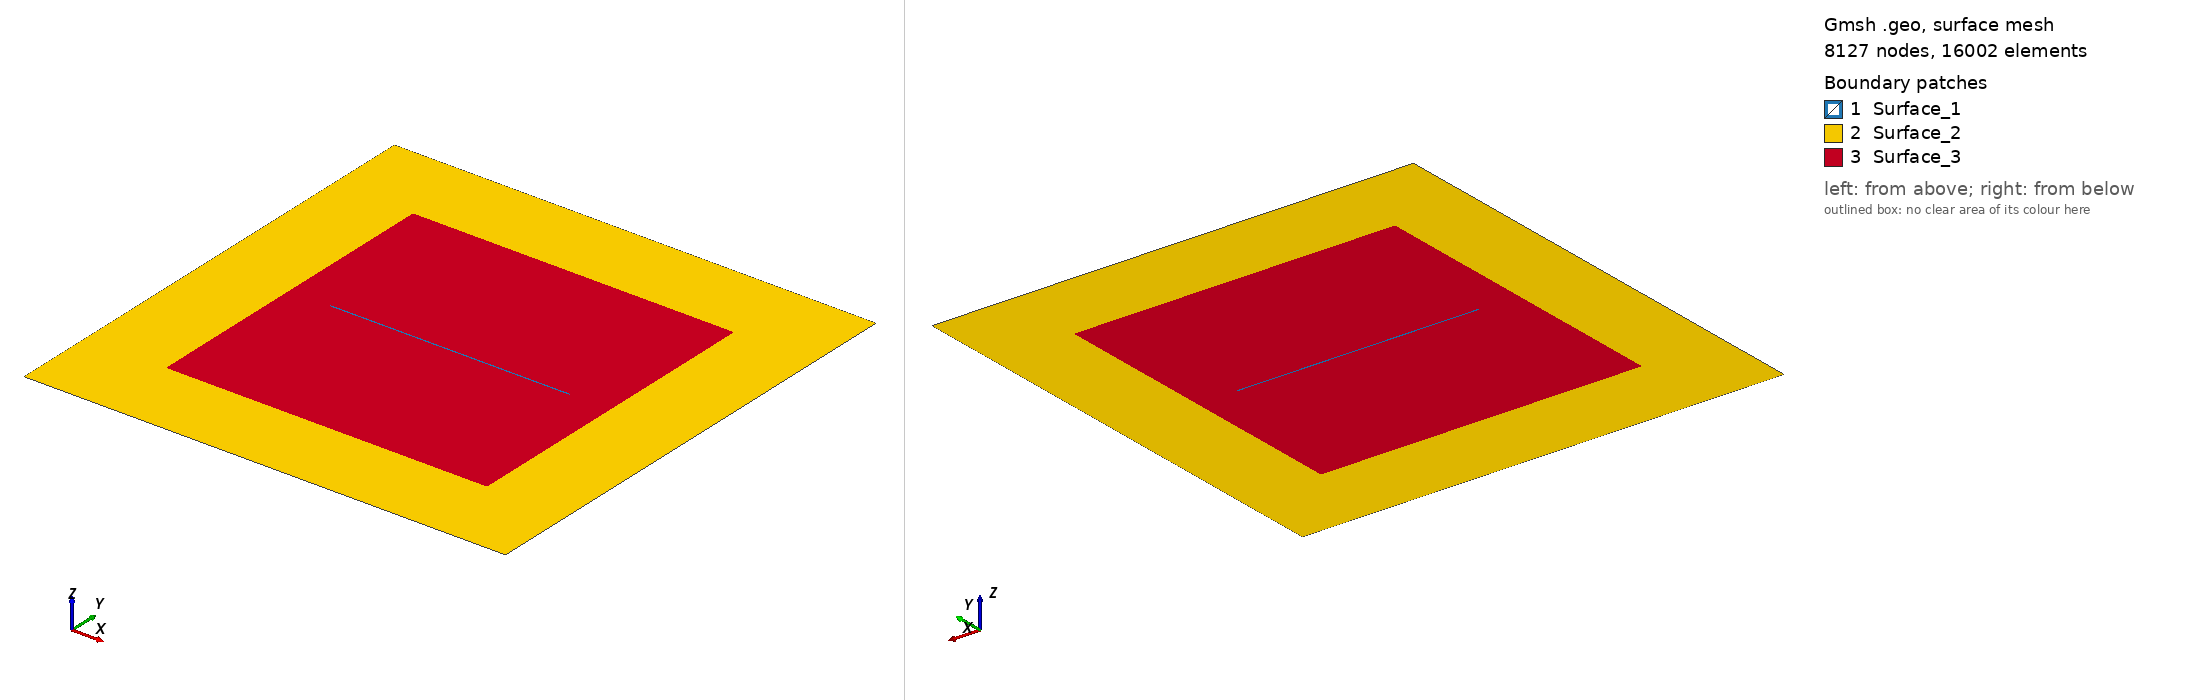

Gmsh geometry script, surface-meshed: 8127 nodes, 16002 surface elements. Boundary patches (legend numbers): 1 Surface_1, 2 Surface_2, 3 Surface_3. Left view from above one corner, right view from below the opposite corner. Legend entries are the model's physical surfaces. The drawing asked Gmsh for element sizes between 1% and 20% of the model's largest extent; the script's own settings can give other sizes.

=== mesh_test_outerblock.geo (drawn) ===
SetFactory("OpenCASCADE");

// Define mesh sizes
lc_fault = 100;
lc = 1000;

// Define the big square (2D)
big_xmin = -30000;
big_xmax = 30000;
big_ymin = -30000;
big_ymax = 30000;

// Define the small box (2D)
small_xmin = -20000;
small_xmax = 20000;
small_ymin = -20000;
small_ymax = 20000;

// Define the initial damage box (2D)
smalld_xmin = -15000;
smalld_xmax = 15000;
smalld_ymin = -100;
smalld_ymax = 100;

// Define points for the big square
Point(1) = {big_xmin, big_ymin, 0, lc};
Point(2) = {big_xmax, big_ymin, 0, lc};
Point(3) = {big_xmax, big_ymax, 0, lc};
Point(4) = {big_xmin, big_ymax, 0, lc};

// Define lines for the big square
Line(1) = {1, 2};
Line(2) = {2, 3};
Line(3) = {3, 4};
Line(4) = {4, 1};

// Define points for the small box
Point(5) = {small_xmin, small_ymin, 0, lc_fault};
Point(6) = {small_xmax, small_ymin, 0, lc_fault};
Point(7) = {small_xmax, small_ymax, 0, lc_fault};
Point(8) = {small_xmin, small_ymax, 0, lc_fault};

// Define lines for the small box
Line(5) = {5, 6};
Line(6) = {6, 7};
Line(7) = {7, 8};
Line(8) = {8, 5};

// Define points for the buffer zone
Point(9) = {smalld_xmin, smalld_ymin, 0, lc_fault};
Point(10) = {smalld_xmax, smalld_ymin, 0, lc_fault};
Point(11) = {smalld_xmax, smalld_ymax, 0, lc_fault};
Point(12) = {smalld_xmin, smalld_ymax, 0, lc_fault};

// //Define lines for the small box
Line(9) = {9, 10};
Line(10) = {10,11};
Line(11) = {11,12};
Line(12) = {12, 9};

// Define points for the nucleation patch
// Point(13) = {nucl_xmin, nucl_ymin, 0, lc_fault};
// Point(14) = {nucl_xmax, nucl_ymin, 0, lc_fault};
// Point(15) = {nucl_xmax, nucl_ymax, 0, lc_fault};
// Point(16) = {nucl_xmin, nucl_ymax, 0, lc_fault};

// Define lines for the small box
// Line(13) = {13, 14};
// Line(14) = {14,15};
// Line(15) = {15,16};
// Line(16) = {16,13};

// Create line loops
Line Loop(1) = {1, 2, 3, 4};  // Big square
Line Loop(2) = {5, 6, 7, 8};  // Small box
Line Loop(3) = {9,10,11,12};  // Buffer Zone
// Line Loop(4) = {13,14,15,16};  // Nucleation Patch

// Create surfaces for the big square and small box
Plane Surface(1) = {1};  // Big square surface
Plane Surface(2) = {2};  // Small box surface
Plane Surface(3) = {3};  // Small box surface
// Plane Surface(4) = {4};  // Small box surface

// Boolean operation to fragment all surfaces (assuming Surface IDs are 1 and 2)
BooleanFragments{ Surface{1,2,3}; Delete; }{}

// ====================================================================
// IMPROVED: Distance-based mesh gradation from initial damage box
// Mesh size increases smoothly from lc_fault (100) at damage box
// to lc (2000) at domain boundaries, independent of block boundaries
// ====================================================================

// 1. Create a Distance field from the initial damage box boundary lines
Field[1] = Distance;
Field[1].CurvesList = {9, 10, 11, 12};  // Lines defining damage box boundary
Field[1].Sampling = 100;  // Number of points for distance calculation

// 2. Create a Threshold field for smooth mesh size transition
// Uses distance from damage box to control mesh size
Field[2] = Threshold;
Field[2].IField = 1;
Field[2].LcMin = lc_fault;           // 100 m at damage box
Field[2].LcMax = lc;                  // 2000 m at far boundaries
Field[2].DistMin = 0;                 // Start transition immediately
Field[2].DistMax = 25000;             // Complete transition by 25 km
Field[2].Sigmoid = 1;                 // Smooth sigmoid transition (not linear)

// 3. Set the Threshold field as the background field
// This overrides point-based mesh size assignments
Background Field = 2;

// 4. Allow mesh size to vary smoothly without constraint from geometry
Mesh.MeshSizeExtendFromBoundary = 0;  // Don't extend from boundary elements
Mesh.MeshSizeFromPoints = 0;           // Don't use point-based sizes
Mesh.MeshSizeFromCurvature = 0;        // Don't adapt to curvature

// Mark all surfaces as physical surfaces
surfaces[] = Surface{:};  // Collect all existing surfaces
For i In {0:#surfaces[]-1}
    Physical Surface(Sprintf("Surface_%g", i+1)) = {surfaces[i]};
EndFor

// Print the number of surfaces created
Printf("Number of surfaces created: %g", #surfaces[]);

// // Mesh the geometry
// Mesh 2;

// // Then elevate the mesh order to 2
// SetOrder 2;

// // Optionally optimize the high-order mesh
// OptimizeMesh "HighOrder";
